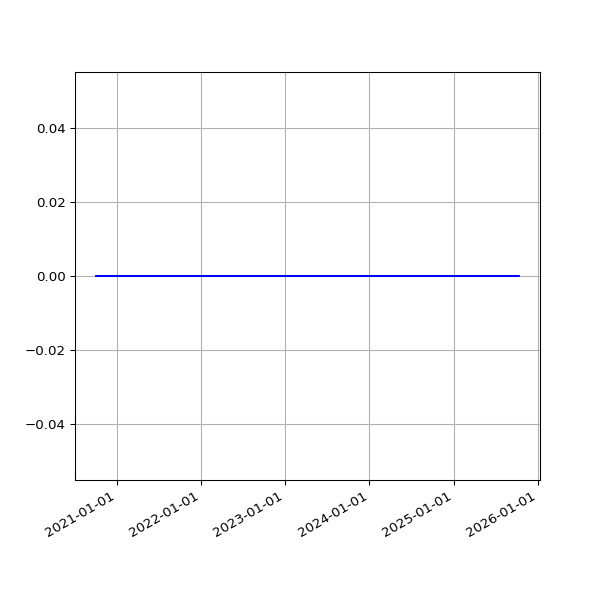

The file beside this chart, header and first rows:
date, value
2020-10-01 08:50:27 +0000, 0
2020-10-01 19:20:57 +0100, 0
2020-10-02 08:56:46 +0000, 0
2020-10-02 19:19:54 +0100, 0
2020-10-03 08:51:23 +0000, 0
2020-10-03 19:16:41 +0100, 0
2020-10-04 08:51:29 +0000, 0
2020-10-04 19:16:09 +0100, 0
2020-10-05 08:54:26 +0000, 0
2020-10-05 19:13:11 +0100, 0
2020-10-06 08:50:43 +0000, 0
2020-10-06 19:15:51 +0100, 0
2020-10-07 08:40:50 +0000, 0
2020-10-07 19:15:46 +0100, 0
2020-10-08 08:44:51 +0000, 0
2020-10-08 19:17:15 +0100, 0
2020-10-09 08:43:57 +0000, 0
2020-10-09 19:17:00 +0100, 0
2020-10-10 08:57:08 +0000, 0
2020-10-10 19:13:18 +0100, 0
2020-10-11 08:56:47 +0000, 0
2020-10-11 19:10:55 +0100, 0
2020-10-12 08:48:41 +0000, 0
2020-10-12 19:14:45 +0100, 0
2020-10-13 08:52:39 +0000, 0
2020-10-13 19:12:29 +0100, 0
2020-10-14 08:52:16 +0000, 0
2020-10-14 19:41:12 +0100, 0
2020-10-15 08:54:32 +0000, 0
2020-10-15 19:59:18 +0100, 0
2020-10-16 09:07:09 +0000, 0
2020-10-16 20:52:19 +0100, 0
2020-10-17 08:53:29 +0000, 0
2020-10-17 21:15:06 +0100, 0
2020-10-18 09:20:20 +0000, 0
2020-10-18 19:31:14 +0100, 0
2020-10-19 08:48:09 +0000, 0
2020-10-19 19:40:02 +0100, 0
2020-10-20 08:49:11 +0000, 0
2020-10-20 19:43:31 +0100, 0
2020-10-21 08:57:37 +0000, 0
2020-10-21 19:30:51 +0100, 0
2020-10-22 09:12:51 +0000, 0
2020-10-22 19:42:42 +0100, 0
2020-10-23 09:35:59 +0000, 0
2020-10-23 19:51:27 +0100, 0
2020-10-24 08:52:22 +0000, 0
2020-10-24 19:47:15 +0100, 0
2020-10-25 09:16:20 +0000, 0
2020-10-25 19:36:31 +0000, 0
2020-10-26 09:24:39 +0000, 0
2020-10-26 19:23:33 +0000, 0
2020-10-27 09:19:32 +0000, 0
2020-10-27 19:23:15 +0000, 0
2020-10-28 09:17:19 +0000, 0
2020-10-28 19:26:21 +0000, 0
2020-10-29 09:14:53 +0000, 0
2020-10-29 17:18:19 +0000, 0
2020-10-30 09:31:48 +0000, 0
2020-10-30 19:21:27 +0000, 0
... 1,512 more rows
